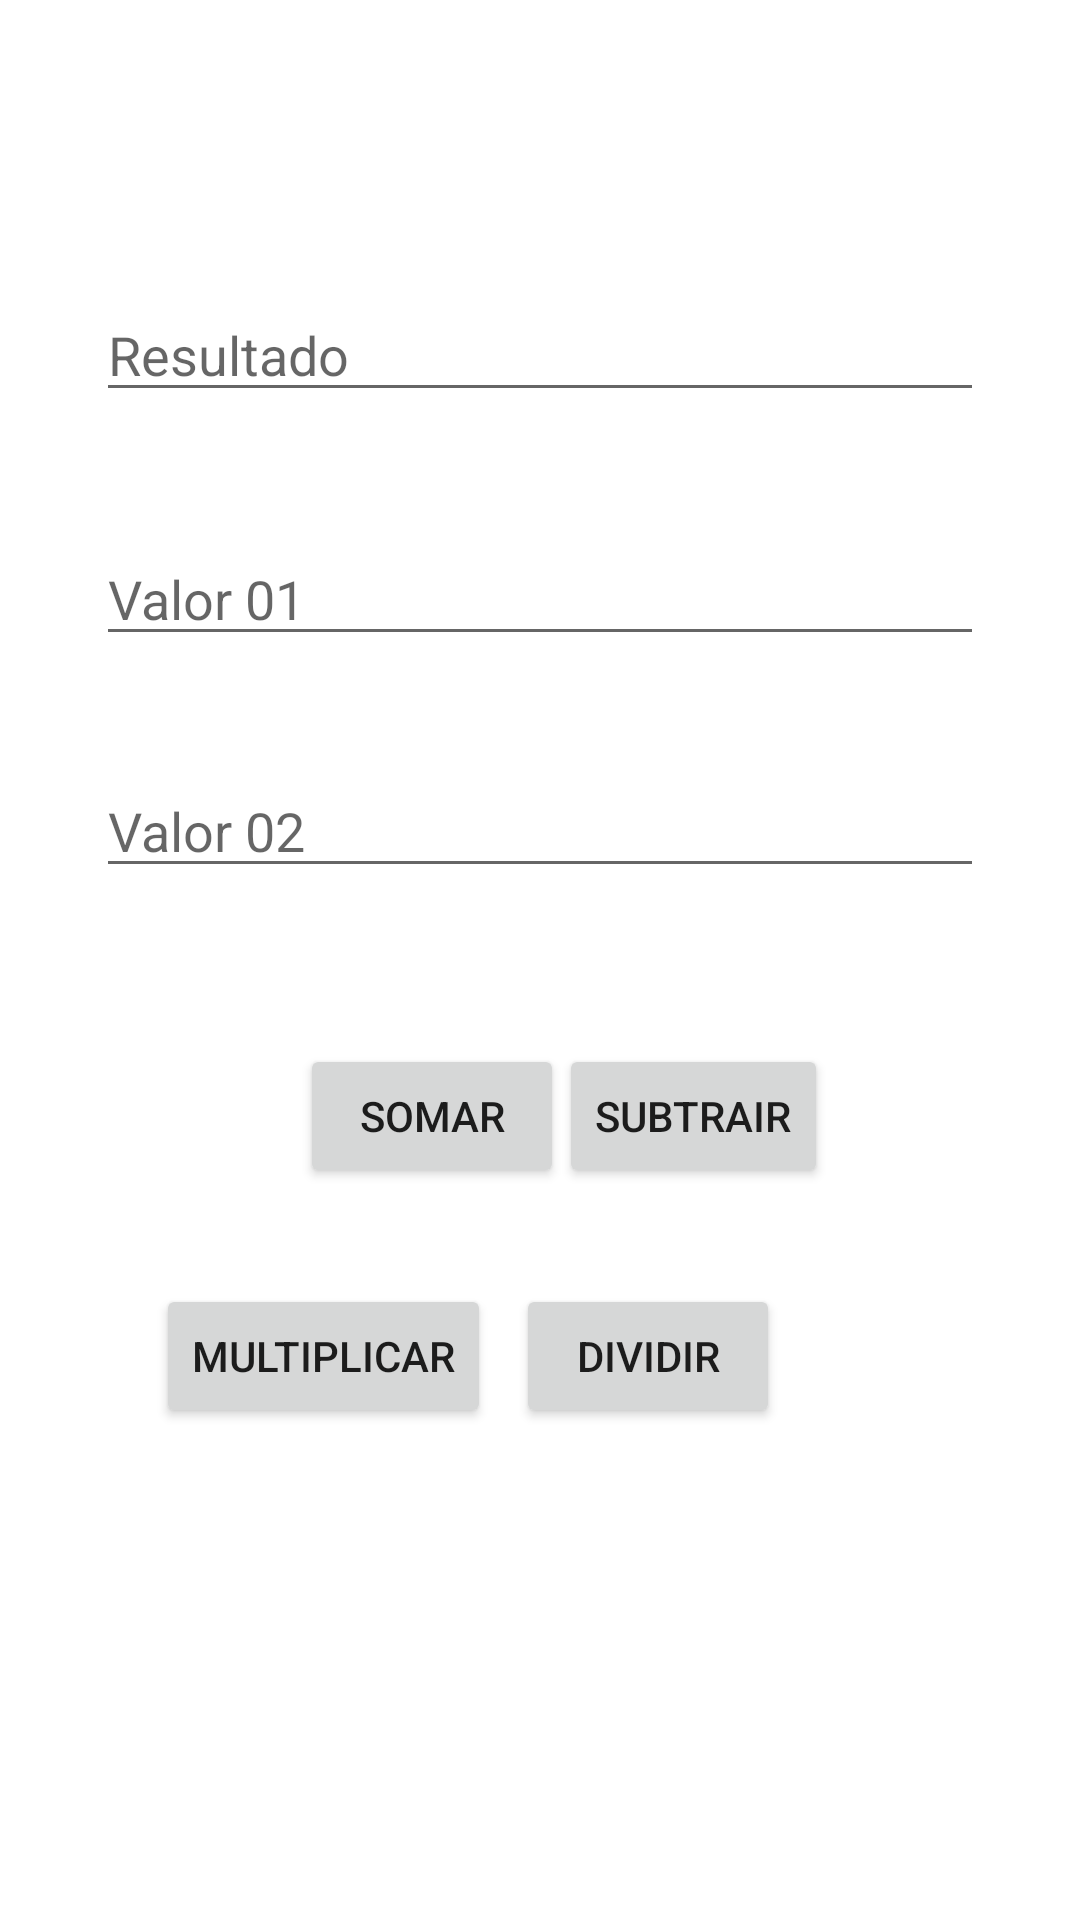

Layout XML and referenced resources for this Android screen:
<!-- AndroidManifest.xml: application theme Theme.Aula03ExerciciosDeAndroid -->
<!-- res/layout/activity_exer03.xml -->
<?xml version="1.0" encoding="utf-8"?>
<androidx.constraintlayout.widget.ConstraintLayout xmlns:android="http://schemas.android.com/apk/res/android"
    xmlns:app="http://schemas.android.com/apk/res-auto"
    xmlns:tools="http://schemas.android.com/tools"
    android:layout_width="match_parent"
    android:layout_height="match_parent"
    tools:context=".Exer03">

    <EditText
        android:id="@+id/editValor1"
        android:layout_width="0dp"
        android:layout_height="wrap_content"
        android:layout_marginStart="32dp"
        android:layout_marginTop="40dp"
        android:layout_marginEnd="32dp"
        android:ems="10"
        android:hint="Valor 01"
        android:inputType="textPersonName"
        app:layout_constraintEnd_toEndOf="parent"
        app:layout_constraintStart_toStartOf="parent"
        app:layout_constraintTop_toBottomOf="@+id/editResult" />

    <EditText
        android:id="@+id/editValor2"
        android:layout_width="0dp"
        android:layout_height="wrap_content"
        android:layout_marginStart="32dp"
        android:layout_marginTop="36dp"
        android:layout_marginEnd="32dp"
        android:ems="10"
        android:hint="Valor 02"
        android:inputType="textPersonName"
        app:layout_constraintEnd_toEndOf="parent"
        app:layout_constraintStart_toStartOf="parent"
        app:layout_constraintTop_toBottomOf="@+id/editValor1" />

    <EditText
        android:id="@+id/editResult"
        android:layout_width="0dp"
        android:layout_height="wrap_content"
        android:layout_marginStart="32dp"
        android:layout_marginTop="96dp"
        android:layout_marginEnd="32dp"
        android:ems="10"
        android:hint="Resultado"
        android:inputType="textPersonName"
        app:layout_constraintEnd_toEndOf="parent"
        app:layout_constraintStart_toStartOf="parent"
        app:layout_constraintTop_toTopOf="parent" />

    <Button
        android:id="@+id/btnSomar"
        android:layout_width="wrap_content"
        android:layout_height="wrap_content"
        android:layout_marginStart="100dp"
        android:layout_marginTop="52dp"
        android:text="somar"
        app:layout_constraintStart_toStartOf="parent"
        app:layout_constraintTop_toBottomOf="@+id/editValor2" />

    <Button
        android:id="@+id/btnSubtrair"
        android:layout_width="wrap_content"
        android:layout_height="wrap_content"
        android:layout_marginTop="52dp"
        android:layout_marginEnd="84dp"
        android:text="subtrair"
        app:layout_constraintEnd_toEndOf="parent"
        app:layout_constraintTop_toBottomOf="@+id/editValor2" />

    <Button
        android:id="@+id/btnMultiplicar"
        android:layout_width="wrap_content"
        android:layout_height="wrap_content"
        android:layout_marginStart="52dp"
        android:layout_marginTop="32dp"
        android:text="multiplicar"
        app:layout_constraintStart_toStartOf="parent"
        app:layout_constraintTop_toBottomOf="@+id/btnSomar" />

    <Button
        android:id="@+id/btnDividir"
        android:layout_width="wrap_content"
        android:layout_height="wrap_content"
        android:layout_marginTop="32dp"
        android:layout_marginEnd="100dp"
        android:text="dividir"
        app:layout_constraintEnd_toEndOf="parent"
        app:layout_constraintTop_toBottomOf="@+id/btnSubtrair" />

</androidx.constraintlayout.widget.ConstraintLayout>
<!-- resources referenced by this layout -->
<resources>
  <style name="Theme.Aula03ExerciciosDeAndroid" parent="Theme.MaterialComponents.DayNight.DarkActionBar">
          
          <item name="colorPrimary">@color/purple_500</item>
          <item name="colorPrimaryVariant">@color/purple_700</item>
          <item name="colorOnPrimary">@color/white</item>
          
          <item name="colorSecondary">@color/teal_200</item>
          <item name="colorSecondaryVariant">@color/teal_700</item>
          <item name="colorOnSecondary">@color/black</item>
          
          <item name="android:statusBarColor">?attr/colorPrimaryVariant</item>
          
      </style>
  <!-- not gathered from this repository: default colours our renderer supplied (Android Studio template values) -->
  <color name="purple_500">#FF6200EE</color>
  <color name="purple_700">#FF3700B3</color>
  <color name="teal_200">#FF03DAC5</color>
  <color name="teal_700">#FF018786</color>
  <color name="black">#FF000000</color>
  <color name="white">#FFFFFFFF</color>
</resources>
